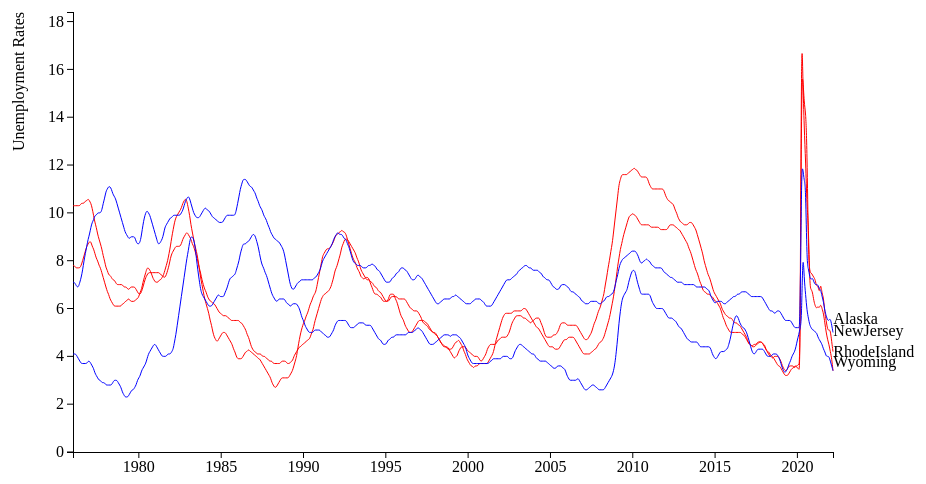
D3 v3 page, settled after 360 driven frames (6 s of simulated time); the page loaded 1 data file(s).


            // basic SVG setup
            var margin = {top: 20, right: 100, bottom: 40, left: 100};
            var height = 500 - margin.top - margin.bottom;
            var width = 960 - margin.left - margin.right;

            var svg = d3
                    .select("body")
                    .append("svg")
                    .attr("width", width + margin.left + margin.right)
                    .attr("height", height + margin.top + margin.bottom)
                    .append("g")
                    .attr("transform", "translate(" + margin.left + "," + margin.top + ")");

            // setup scales - the domain is specified inside of the function called when we load the data
            var xScale = d3.time.scale().range([0, width]);
            var yScale = d3.scale.linear().range([height, 0]);
            var color = d3.scale.ordinal().domain(['New Jersey', 'Rhode Island', 'Alaska', 'Wyoming']).range(['red', 'red', 'blue', 'blue'])

            // setup the axes
            var xAxis = d3.svg.axis().scale(xScale).orient("bottom");
            var yAxis = d3.svg.axis().scale(yScale).orient("left");

            // create function to parse dates into date objects
            var parseDate = d3.time.format("%Y-%m-%d").parse;
            var formatDate = d3.time.format("%Y-%m-%d");
            var bisectDate = d3.bisector(function (d) {
                return d.date;
            }).left;

            // set the line attributes
            var line = d3.svg
                    .line()
                    .interpolate("basis")
                    .x(function (d) {
                        return xScale(d.date);
                    })
                    .y(function (d) {
                        return yScale(d.close);
                    });

            var focus = svg.append("g").style("display", "none");

            // import data and create chart
            d3.csv(
                    "./Rates.csv",
                    function (d) {
                        return {
                            date: parseDate(d.date),

                            NewJersey: +d.NJ,
                            RhodeIsland: +d.RI,
                            Alaska: +d.AK,
                            Wyoming: +d.WY
                        };
                    },
                    function (error, data) {
                        // sort data ascending - needed to get correct bisector results
                        data.sort(function (a, b) {
                            return a.date - b.date;
                        });
                        // color domain
                        color.domain(
                                d3.keys(data[0]).filter(function (key) {
                            return key !== "date";
                        })
                                );
                        // create stocks array with object for each company containing all data
                        var rates = color.domain().map(function (name) {
                            d3.select("body")
                                    .append("div")
                                    .attr("id", name)
                                    .style("float", "right")
                                    .style("padding-right", "20px")
                                    .attr("width", 100)
                                    .attr("height", 100);
                            return {
                                name: name,
                                values: data.map(function (d) {
                                    return {date: d.date, close: d[name]};
                                }),
                            };
                        });
                        // add domain ranges to the x and y scales
                        xScale.domain([
                            d3.min(rates, function (c) {
                                return d3.min(c.values, function (v) {
                                    return v.date;
                                });
                            }),
                            d3.max(rates, function (c) {
                                return d3.max(c.values, function (v) {
                                    return v.date;
                                });
                            }),
                        ]);
                        yScale.domain([
                            0,
                            // d3.min(stocks, function(c) { return d3.min(c.values, function(v) { return v.close; }); }),
                            d3.max(rates, function (c) {
                                return d3.max(c.values, function (v) {
                                    return v.close;
                                });
                            }),
                        ]);
                        svg
                                .append("g")
                                .attr("class", "x axis")
                                .attr("transform", "translate(0," + height + ")")
                                .call(xAxis);
                        svg
                                .append("g")
                                .attr("class", "y axis")
                                .call(yAxis)
                                .append("text")
                                .attr("transform", "rotate(-90)")
                                .attr("y", -60)
                                .attr("dy", ".71em")
                                .style("text-anchor", "end")
                                .text("Unemployment Rates");
                        var s = svg
                                .selectAll(".Rates")
                                .data(rates)
                                .enter()
                                .append("g")
                                .attr("class", "Rates");
                        s.append("path")
                                .attr("class", "line")
                                .attr("id", function (d, i) {
                                    return "id" + i;
                                })
                                .attr("d", function (d) {
                                    return line(d.values);
                                })
                                .style("stroke", function (d) {
                                    return color(d.name);
                                });
                        // add the stock labels at the right edge of chart
                        var maxLen = data.length;
                        s.append("text")
                                .datum(function (d) {
                                    return {name: d.name, value: d.values[maxLen - 3]};
                                })
                                .attr("transform", function (d) {
                                    return (
                                            "translate(" +
                                            xScale(d.value.date) +
                                            "," +
                                            yScale(d.value.close) +
                                            ")"
                                            );
                                })
                                .attr("id", function (d, i) {
                                    return "text_id" + i;
                                })
                                .attr("x", 3)
                                .attr("dy", ".35em")
                                .text(function (d) {
                                    return d.name;
                                });

                        var mouseG = svg.append("g").attr("class", "mouse-over-effects");
                        mouseG
                                .append("path") // this is the black vertical line to follow mouse
                                .attr("class", "mouse-line")
                                .style("stroke", "black")
                                .style("stroke-width", "1px")
                                .style("opacity", "0");
                        var lines = document.getElementsByClassName("line");
                        var mousePerLine = mouseG
                                .selectAll(".mouse-per-line")
                                .data(rates)
                                .enter()
                                .append("g")
                                .attr("class", "mouse-per-line");
                        mousePerLine
                                .append("circle")
                                .attr("r", 7)
                                .style("stroke", function (d) {
                                    return color(d.name);
                                })
                                .style("fill", "none")
                                .style("stroke-width", "1px")
                                .style("opacity", "0");
                        mousePerLine.append("text").attr("transform", "translate(10,3)");
                        mouseG
                                .append("svg:rect") // append a rect to catch mouse movements on canvas
                                .attr("width", width) // can't catch mouse events on a g element
                                .attr("height", height)
                                .attr("fill", "none")
                                .attr("pointer-events", "all")
                                .on("mouseout", function () {
                                    // on mouse out hide line, circles and text
                                    d3.select(".mouse-line").style("opacity", "0");
                                    d3.selectAll(".mouse-per-line circle").style("opacity", "0");
                                    d3.selectAll(".mouse-per-line text").style("opacity", "0");
                                })
                                .on("mouseover", function () {
                                    // on mouse in show line, circles and text
                                    d3.select(".mouse-line").style("opacity", "1");
                                    d3.selectAll(".mouse-per-line circle").style("opacity", "1");
                                    d3.selectAll(".mouse-per-line text").style("opacity", "1");
                                })
                                .on("mousemove", function () {
                                    // mouse moving over canvas
                                    var mouse = d3.mouse(this);
                                    d3.select(".mouse-line").attr("d", function () {
                                        var d = "M" + mouse[0] + "," + height;
                                        d += " " + mouse[0] + "," + 0;
                                        return d;
                                    });
                                    d3.selectAll(".mouse-per-line").attr(
                                            "transform",
                                            function (d, i) {
                                                //   console.log(width / mouse[0]);
                                                var xDate = xScale.invert(mouse[0]),
                                                        bisect = d3.bisector(function (d) {
                                                            return d.date;
                                                        }).right;
                                                idx = bisect(d.values, xDate);
                                                var beginning = 0,
                                                        end = lines[i].getTotalLength(),
                                                        target = null;
                                                while (true) {
                                                    target = Math.floor((beginning + end) / 2);
                                                   
                                                    pos = lines[i].getPointAtLength(target);
                                                    if (
                                                            (target === end || target === beginning) &&
                                                            pos.x !== mouse[0]
                                                            ) {
                                                        break;
                                                    }
                                                    if (pos.x > mouse[0])
                                                        end = target;
                                                    else if (pos.x < mouse[0])
                                                        beginning = target;
                                                    else
                                                        break; //position found
                                                }
                                             
                                                d3.select(this)
                                                        .select("text")
                                                        .text(yScale.invert(pos.y).toFixed(2));
                                                console.log(yScale.invert(pos.y).toFixed(2));
                                                d3.select("#" + d.name).style("display", "block").html(`
                              <p class="tooltip-title">${d.name}</p>
                              <div>${yScale.invert(pos.y).toFixed(2)}</div>
                      `);
                                                //   console.log(this);
                                                return "translate(" + mouse[0] + "," + pos.y + ")";
                                                
                                            }
                                                    
                                    );
                            console.log(pos.y)
                            
                                });
                                
                    }
                            
            );
        

            // basic SVG setup
            var margin = {top: 20, right: 100, bottom: 40, left: 100};
            var height = 500 - margin.top - margin.bottom;
            var width = 960 - margin.left - margin.right;

            var svg = d3.select("body").append("svg")
                    .attr("width", width + margin.left + margin.right)
                    .attr("height", height + margin.top + margin.bottom)
                    .append("g")
                    .attr("transform", "translate(" + margin.left + "," + margin.top + ")");
            var svg2 = d3.select("body").append("svg")
                    .attr("width", width + margin.left + margin.right)
                    .attr("height", height + margin.top + margin.bottom)
                    .append("g")
                    .attr("transform", "translate(" + margin.left + "," + margin.top + ")");


            // setup scales - the domain is specified inside of the function called when we load the data
            var xScale = d3.time.scale().range([0, width]);
            var yScale = d3.scale.linear().range([height, 0]);
            var color = d3.scale.ordinal().domain(['New Jersey', 'Rhode Island', 'Alaska', 'Wyoming']).range(['red', 'red', 'blue', 'blue'])

            // setup the axes
            var xAxis = d3.svg.axis().scale(xScale).orient("bottom");
            var yAxis = d3.svg.axis().scale(yScale).orient("left");

            // create function to parse dates into date objects
            var parseDate = d3.time.format("%Y-%m-%d").parse;
            var formatDate = d3.time.format("%Y-%m-%d");
            var bisectDate = d3.bisector(function (d) {
                return d.date;
            }).left;

            // set the line attributes
            var line = d3.svg.line()
                    .interpolate("basis")
                    .x(function (d) {
                        return xScale(d.date);
                    })
                    .y(function (d) {
                        return yScale(d.close);
                    });

            var focus = svg.append("g").style("display", "none");

            // import data and create chart
            d3.csv("./Rates.csv", function (d) {
                return {
                    date: parseDate(d.date),
                    "New Jersey": +d.NJ,
                    "Rhode Island": +d.RI,
                    Alaska: +d.AK,
                    Wyoming: +d.WY
                };
            },
                    function (error, data) {

                        // sort data ascending - needed to get correct bisector results
                        data.sort(function (a, b) {
                            return a.date - b.date;
                        });
                        // color domain
                        color.domain(d3.keys(data[0]).filter(function (key) {
                            return key !== "date";
                        }));
                        // create stocks array with object for each company containing all data
                        var rates = color.domain().map(function (name) {
                            return {
                                name: name,
                                values: data.map(function (d) {
                                    return {date: d.date, close: d[name]};
                                })
                            };
                        });
                        // add domain ranges to the x and y scales
                        xScale.domain([
                            d3.min(rates, function (c) {
                                return d3.min(c.values, function (v) {
                                    return v.date;
                                });
                            }),
                            d3.max(rates, function (c) {
                                return d3.max(c.values, function (v) {
                                    return v.date;
                                });
                            })
                        ]);
                        yScale.domain([
                            0,
                            // d3.min(stocks, function(c) { return d3.min(c.values, function(v) { return v.close; }); }),
                            d3.max(rates, function (c) {
                                return d3.max(c.values, function (v) {
                                    return v.close;
                                });
                            })
                        ]);
                        svg.append("g")
                                .attr("class", "x axis")
                                .attr("transform", "translate(0," + height + ")")
                                .call(xAxis);
                        svg.append("g")
                                .attr("class", "y axis")
                                .call(yAxis)
                                .append("text")
                                .attr("transform", "rotate(-90)")
                                .attr("y", -60)
                                .attr("dy", ".71em")
                                .style("text-anchor", "end")
                                .text("Unemployment Rates");
                        var s = svg.selectAll(".Rates")
                                .data(rates)
                                .enter().append("g")
                                .attr("class", "Rates");
                        s.append("path")
                                .attr("class", "line")
                                .attr("id", function (d, i) {
                                    return "id" + i;
                                })
                                .attr("d", function (d) {
                                    return line(d.values);
                                })
                                .style("stroke", function (d) {
                                    return color(d.name);
                                });

                        var maxLen = data.length;
                        s.append("text")
                                .datum(function (d) {
                                    return {name: d.name, value: d.values[maxLen - 3]};
                                })
                                .attr("transform", function (d) {
                                    return "translate(" + xScale(d.value.date) + "," + yScale(d.value.close) + ")";
                                })
                                .attr("id", function (d, i) {
                                    return "text_id" + i;
                                })
                                .attr("x", 3)
                                .attr("dy", ".35em")
                                .text(function (d) {
                                    return d.name;
                                })



                        var mouseG = svg.append("g")
                                .attr("class", "mouse-over-effects");
                        mouseG.append("path") // this is the black vertical line to follow mouse
                                .attr("class", "mouse-line")
                                .style("stroke", "black")
                                .style("stroke-width", "1px")
                                .style("opacity", "0");
                        var lines = document.getElementsByClassName('line');
                        var mousePerLine = mouseG.selectAll('.mouse-per-line')
                                .data(rates)
                                .enter()
                                .append("g")
                                .attr("class", "mouse-per-line");
                        mousePerLine.append("circle")
                                .attr("r", 7)
                                .style("stroke", function (d) {
                                    return color(d.name);
                                })
                                .style("fill", "none")
                                .style("stroke-width", "1px")
                                .style("opacity", "0");
                        mousePerLine.append("text")
                                .attr("transform", "translate(10,3)");
                        mouseG.append('svg:rect') // append a rect to catch mouse movements on canvas
                                .attr('width', width) // can't catch mouse events on a g element
                                .attr('height', height)
                                .attr('fill', 'none')
                                .attr('pointer-events', 'all')
                                .on('mouseout', function () { // on mouse out hide line, circles and text
                                    d3.select(".mouse-line")
                                            .style("opacity", "0");
                                    d3.selectAll(".mouse-per-line circle")
                                            .style("opacity", "0");
                                    d3.selectAll(".mouse-per-line text")
                                            .style("opacity", "0");
                                })
                                .on('mouseover', function () { // on mouse in show line, circles and text
                                    d3.select(".mouse-line")
                                            .style("opacity", "1");
                                    d3.selectAll(".mouse-per-line circle")
                                            .style("opacity", "1");
                                    d3.selectAll(".mouse-per-line text")
                                            .style("opacity", "1");
                                    d3.select(event.currentTarget) //add a stroke to highlighted point 
                                    .style("stroke", "red")

                            d3.select('#tooltip') // add text inside the tooltip div
                                    .style('display', 'block') //make it visible
                                    //here is the text that will be displayed

                                    .html(` 
                          
                       <h1 class="tooltip-title">${"Florida"}</h1> 
                                    
                           <div>Date: ${d.date}</div>
                           <div>Unemployment Rate: ${d.values}</div>

                        
                   `)

                                })
                                .on('mousemove', function () { // mouse moving over canvas
                                    var mouse = d3.mouse(this);
                                    d3.select(".mouse-line")
                                            .attr("d", function () {
                                                var d = "M" + mouse[0] + "," + height;
                                                d += " " + mouse[0] + "," + 0;
                                                return d;
                                            });
                                    d3.selectAll(".mouse-per-line")
                                            .attr("transform", function (d, i) {
                                                console.log(width / mouse[0])
                                                var xDate = xScale.invert(mouse[0]),
                                                        bisect = d3.bisector(function (d) {
                                                            return d.date;
                                                        }).right;
                                                idx = bisect(d.values, xDate);
                                                var beginning = 0,
                                                        end = lines[i].getTotalLength(),
                                                        target = null;
                                                while (true) {
                                                    target = Math.floor((beginning + end) / 2);
                                                    pos = lines[i].getPointAtLength(target);
                                                    if ((target === end || target === beginning) && pos.x !== mouse[0]) {
                                                        break;
                                                    }
                                                    if (pos.x > mouse[0])
                                                        end = target;
                                                    else if (pos.x < mouse[0])
                                                        beginning = target;
                                                    else
                                                        break; //position found
                                                }
                                                let div = document.createElement("div");
                                                d3.select(this).select('text')
                                                        .text(yScale.invert(pos.y).toFixed(2));
                                                return "translate(" + mouse[0] + "," + pos.y + ")";


                                            });

                                });
                        svg2.append("div");

                        d3.select(this).select('text')
                                .text(yScale.invert(pos.y).toFixed(2));
                        return "translate(" + mouse[0] + "," + pos.y + ")";

                    });
        

### data: Rates.csv
?date, NJ, RI, AK, WY
1976-01-01, 10.3, 7.8, 7.1, 4.1
1976-02-01, 10.3, 7.8, 7.1, 4.1
1976-03-01, 10.3, 7.7, 7.0, 4.1
1976-04-01, 10.3, 7.7, 6.9, 4.0
1976-05-01, 10.3, 7.7, 6.9, 3.9
1976-06-01, 10.3, 7.7, 7.1, 3.8
1976-07-01, 10.4, 7.8, 7.3, 3.7
1976-08-01, 10.4, 8.0, 7.6, 3.7
1976-09-01, 10.4, 8.2, 8.0, 3.7
1976-10-01, 10.5, 8.4, 8.3, 3.7
1976-11-01, 10.5, 8.6, 8.6, 3.7
1976-12-01, 10.6, 8.7, 8.9, 3.8
1977-01-01, 10.5, 8.8, 9.1, 3.8
1977-02-01, 10.4, 8.8, 9.4, 3.7
1977-03-01, 10.2, 8.6, 9.6, 3.6
1977-04-01, 9.9, 8.5, 9.7, 3.5
1977-05-01, 9.6, 8.3, 9.9, 3.3
1977-06-01, 9.4, 8.1, 9.9, 3.2
1977-07-01, 9.1, 8.0, 10.0, 3.1
1977-08-01, 8.9, 7.8, 10.0, 3.0
1977-09-01, 8.7, 7.7, 10.0, 3.0
1977-10-01, 8.5, 7.5, 10.1, 2.9
1977-11-01, 8.2, 7.3, 10.4, 2.9
1977-12-01, 8.0, 7.1, 10.6, 2.9
1978-01-01, 7.7, 6.9, 10.9, 2.8
1978-02-01, 7.6, 6.7, 11.0, 2.8
1978-03-01, 7.4, 6.6, 11.1, 2.8
1978-04-01, 7.4, 6.4, 11.1, 2.8
1978-05-01, 7.3, 6.3, 11.0, 2.8
1978-06-01, 7.2, 6.2, 10.8, 2.9
1978-07-01, 7.2, 6.1, 10.7, 3.0
1978-08-01, 7.1, 6.1, 10.6, 3.0
1978-09-01, 7.0, 6.1, 10.4, 3.0
1978-10-01, 7.0, 6.1, 10.2, 2.9
1978-11-01, 7.0, 6.1, 10.0, 2.8
1978-12-01, 7.0, 6.1, 9.8, 2.7
1979-01-01, 7.0, 6.2, 9.6, 2.5
1979-02-01, 6.9, 6.2, 9.4, 2.4
1979-03-01, 6.9, 6.3, 9.2, 2.3
1979-04-01, 6.9, 6.3, 9.1, 2.3
1979-05-01, 6.8, 6.4, 9.0, 2.3
1979-06-01, 6.8, 6.4, 8.9, 2.4
1979-07-01, 6.9, 6.3, 9.0, 2.5
1979-08-01, 6.9, 6.3, 9.0, 2.6
1979-09-01, 6.9, 6.3, 9.0, 2.6
1979-10-01, 6.9, 6.3, 9.0, 2.7
1979-11-01, 6.8, 6.4, 8.8, 2.8
1979-12-01, 6.7, 6.4, 8.7, 3.0
1980-01-01, 6.6, 6.5, 8.7, 3.1
1980-02-01, 6.6, 6.7, 8.8, 3.2
1980-03-01, 6.7, 6.8, 9.1, 3.4
1980-04-01, 6.9, 7.1, 9.5, 3.5
1980-05-01, 7.1, 7.3, 9.8, 3.6
1980-06-01, 7.3, 7.5, 10.0, 3.7
1980-07-01, 7.4, 7.7, 10.1, 3.9
1980-08-01, 7.5, 7.7, 10.0, 4.1
1980-09-01, 7.5, 7.6, 9.9, 4.2
1980-10-01, 7.5, 7.5, 9.7, 4.3
1980-11-01, 7.5, 7.3, 9.5, 4.4
1980-12-01, 7.5, 7.2, 9.3, 4.5
... 495 more rows